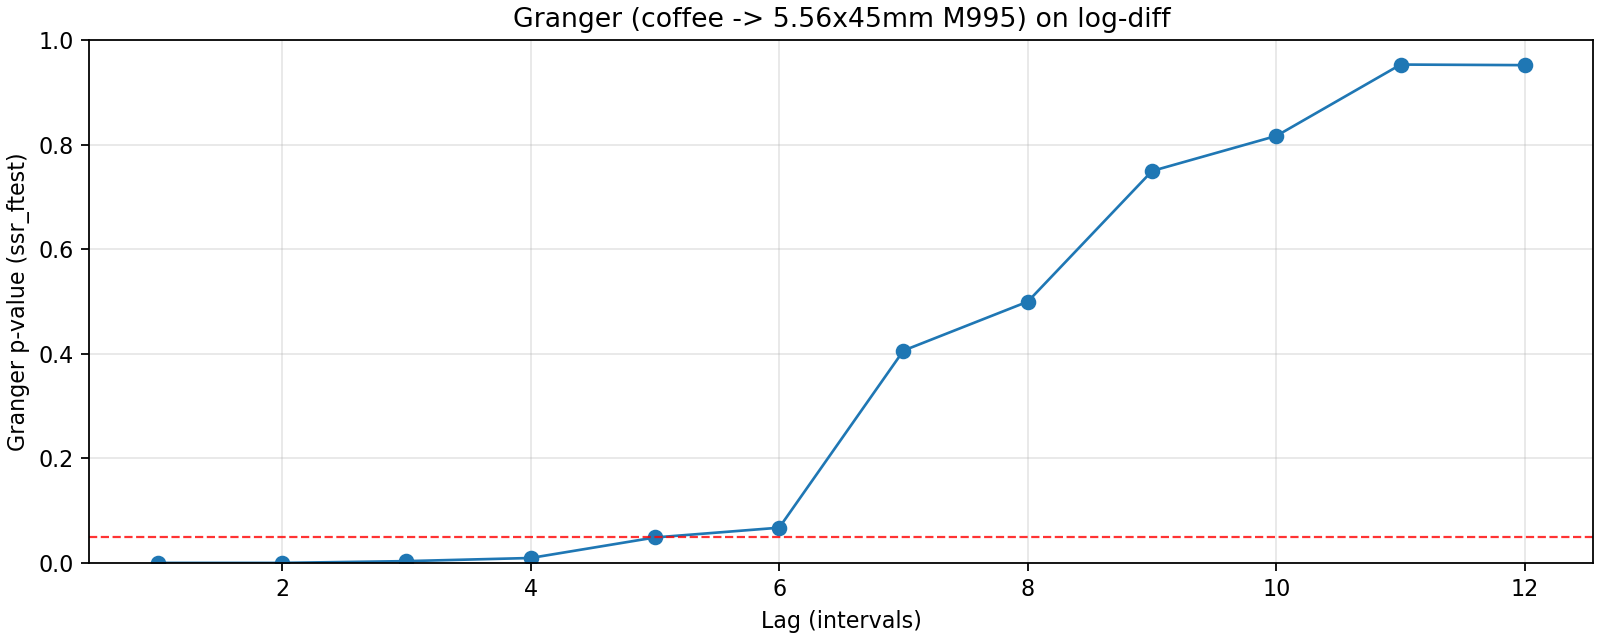

Values plotted in this chart, from the file beside it:
lag, ssr_ftest_pvalue, ssr_ftest_stat
1.0, 2.3397602550631124e-14, 81.8
2.0, 2.0714331142115154e-10, 28.95
3.0, 0.003365, 4.915
4.0, 0.009341, 3.599
5.0, 0.04861, 2.345
6.0, 0.06732, 2.063
7.0, 0.4061, 1.047
8.0, 0.4997, 0.9272
9.0, 0.7495, 0.651
10.0, 0.8166, 0.5897
11.0, 0.953, 0.395
12.0, 0.9519, 0.4148
